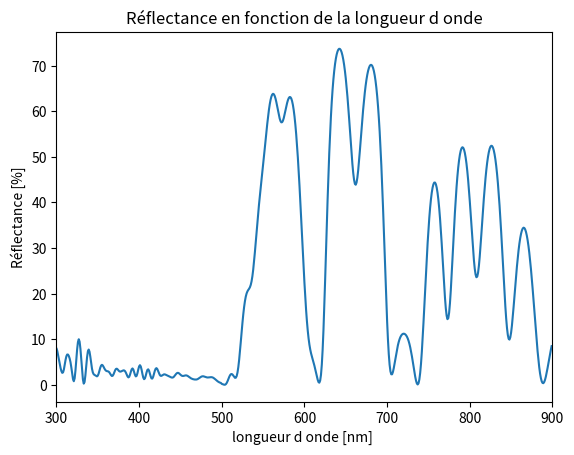

This chart was generated by the following Python code:
import cmath
import math

import numpy
from numpy.linalg import inv
import matplotlib.pyplot as plt


#-----------------------------------------
# Création des constantes
#-----------------------------------------

theta = 0
epsilon_sub = 2.0
epsilon_inc = 1
c = 3*(10**8)

nbr_couches = 64



#-----------------------------------------
# Création de la couche 
#-----------------------------------------

epsilon_j_non_ima = numpy.zeros(nbr_couches,dtype=complex)
epsilon_j_ima = numpy.zeros(nbr_couches,dtype=complex)
d_j = numpy.zeros(nbr_couches)


for k in range(0,nbr_couches):
    if (k%2 == 0):
        epsilon_j_non_ima[k] = (1.35)**2
        epsilon_j_ima[k] = complex((1.35)**2, 0.05)
    else: 
        epsilon_j_non_ima[k] = (1.55)**2
        epsilon_j_ima[k] = complex((1.55)**2, 0.05)
    
d_j[0:23:2] = 0.25*186*10**(-9)  
d_j[1:24:2] = 0.75*186*10**(-9)
d_j[24:49:2] = 0.25*220*10**(-9)
d_j[25:50:2] = 0.75*220*10**(-9)
d_j[48:64:2] = 0.25*270*10**(-9)
d_j[49:64:2] = 0.75*270*10**(-9)       

            



Transmitance_TE = numpy.zeros(601)
Transmitance_TM = numpy.zeros(601)
Reflectance_TM = numpy.zeros(601)
Reflectance_TE = numpy.zeros(601)


for lambdo in range(300,900):    
    
    w = 2* math.pi * (c/lambdo) * 10**(9)
    
    
    epsilon_j = numpy.zeros(nbr_couches,dtype=complex)
        
    if (lambdo < 500):   
        epsilon_j =  epsilon_j_ima    
    else:
        epsilon_j =  epsilon_j_non_ima 
    
      
    #-----------------------------------------
    # Définition de Q_inc pour le cas TE et TM
    #-----------------------------------------
    
    k_z_inc = numpy.sqrt( (w/c)**2 * epsilon_inc - (w/c)**2 * epsilon_inc**2 * math.sin( theta * (180/math.pi))**2     );
    
    
    Qinc_TE =  numpy.zeros((2,2),dtype=complex)
    
    Qinc_TE[0,0] = Qinc_TE[0,1] = 1
    Qinc_TE[1,0] = k_z_inc
    Qinc_TE[1,1] = -k_z_inc
    
    Qinc_TE_inv = inv(Qinc_TE)
    
    
    Qinc_TM = numpy.zeros((2,2),dtype=complex)
    
    Qinc_TM[0,0] = Qinc_TM[0,1] = 1
    Qinc_TM[1,0] = k_z_inc/epsilon_inc
    Qinc_TM[1,1] = -k_z_inc/epsilon_inc
    
    Qinc_TM_inv = inv(Qinc_TM)
    
    
    #-----------------------------------------
    # Définition de R_sub pour le cas TE et TM
    #-----------------------------------------
    
    k_z_sub = math.sqrt( (w/c)**2 * epsilon_sub - (w/c)**2 * epsilon_inc**2 * math.sin( theta * (180/math.pi) )**2)
    
    
    R_sub_TE = numpy.linspace(1, 4, 4).reshape((2,2))
    R_sub_TE[0,0] = R_sub_TE[0,1] = 1
    R_sub_TE[1,0] = k_z_sub
    R_sub_TE[1,1] = -k_z_sub
    
    
    R_sub_TM= numpy.linspace(1, 4, 4).reshape((2,2))
    
    R_sub_TM[0,0] = R_sub_TM[0,1] = 1
    R_sub_TM[1,0] = k_z_sub/epsilon_sub
    R_sub_TM[1,1] = -k_z_sub/epsilon_sub
    
      
    #-----------------------------------------
    # Définition de la matrice de transfert
    #-----------------------------------------
    
    
    #-----------------------------------------
    # Cas TE
    #-----------------------------------------
    
    T_init_TE = numpy.identity(2,dtype=complex)
    k_z_j = numpy.zeros(nbr_couches,dtype=complex)
    compl=complex(0,1)
    
    
    for k in range(0,nbr_couches):
        
        k_z_j[k] = cmath.sqrt( (w/c)**2 * epsilon_j[k] - (w/c)**2 * epsilon_inc**2 * math.sin(theta * (180/math.pi))**2 )
        
        Q_TE_j =  numpy.zeros((2,2),dtype=complex)
        Q_TE_j[0,0] = cmath.exp( compl * k_z_j[k] * d_j[k] )
        Q_TE_j[0,1] = cmath.exp( -compl * k_z_j[k] * d_j[k] )
        Q_TE_j[1,0] = k_z_j[k] * cmath.exp( compl * k_z_j[k] * d_j[k] )
        Q_TE_j[1,1] = -k_z_j[k] * cmath.exp( -compl * k_z_j[k] * d_j[k] )
        
        
        R_TE_j = numpy.zeros((2,2),dtype=complex)
        R_TE_j[0,0] =  R_TE_j[0,1] = 1
        R_TE_j[1,0] =  k_z_j[k]
        R_TE_j[1,1] =  - k_z_j[k]
        
        T_j_TE = numpy.dot(R_TE_j,inv(Q_TE_j))
        
        T_init_TE = numpy.dot(T_init_TE,T_j_TE)
    
    
    
    T_final_TE = Qinc_TE_inv.dot(T_init_TE).dot(R_sub_TE);
    
    Transmitance_TE[lambdo-299] = (abs(1/T_final_TE[0,0]))**2 * ((k_z_sub)/ k_z_inc) 
    Reflectance_TE[lambdo-299]  = (abs(T_final_TE[1,0]/T_final_TE[0,0]))**2
    
    
    
    
    
    T_init_TM = numpy.identity(2,dtype=complex)
    
    
    for k in range(0,nbr_couches):
        
        k_z_j[k] = cmath.sqrt( (w/c)**2 * epsilon_j[k] - (w/c)**2 * epsilon_inc**2 * math.sin(theta * (180/cmath.pi))**2 )
        
        Q_TM_j =  numpy.zeros((2,2),dtype=complex)
        Q_TM_j[0,0] = cmath.exp( compl * k_z_j[k] * d_j[k] )
        Q_TM_j[0,1] = cmath.exp( -compl * k_z_j[k] * d_j[k] )
        Q_TM_j[1,0] = (k_z_j[k] * cmath.exp( compl * k_z_j[k] * d_j[k] ))/epsilon_j[k]
        Q_TM_j[1,1] = (-k_z_j[k] * cmath.exp( -compl * k_z_j[k] * d_j[k] ))/epsilon_j[k]
        
        
        R_TM_j = numpy.zeros((2,2),dtype=complex)
        R_TM_j[0,0] =  R_TM_j[0,1] = 1
        R_TM_j[1,0] =  k_z_j[k]/epsilon_j[k]
        R_TM_j[1,1] =  - k_z_j[k]/epsilon_j[k]
        
        T_j_TM = numpy.dot(R_TM_j,inv(Q_TM_j))
        
        T_init_TM = numpy.dot(T_init_TM,T_j_TM)
    
    
    
    T_final_TM = numpy.dot(Qinc_TM_inv, numpy.dot(T_init_TM, R_sub_TM))
    
    
    Transmitance_TM[lambdo-299] =  (epsilon_inc/epsilon_sub)   * (abs(1/T_final_TM[0,0]))**2 * ((k_z_sub)/ k_z_inc) 
    Reflectance_TM[lambdo-299]  = (abs(T_final_TM[1,0]/T_final_TM[0,0]))**2
    




lambd = numpy.zeros(601)
Reflectance = numpy.zeros(601)
Transmitance = numpy.zeros(601)

for i in range(300,900):
    lambd[i-299]=i
    Reflectance[i-299] = 100*(Reflectance_TM[i-299] + Reflectance_TE[i-299])/2
    Transmitance[i-299] = 100*(Transmitance_TM[i-299] + Transmitance_TE[i-299])/2

#plt.plot(lambd,Reflectance,lambd,Transmitance)
plt.plot(lambd,Reflectance)
plt.xlim(300, 900)
plt.title('Réflectance en fonction de la longueur d onde')
plt.xlabel('longueur d onde [nm] ')
plt.ylabel('Réflectance [%]')







